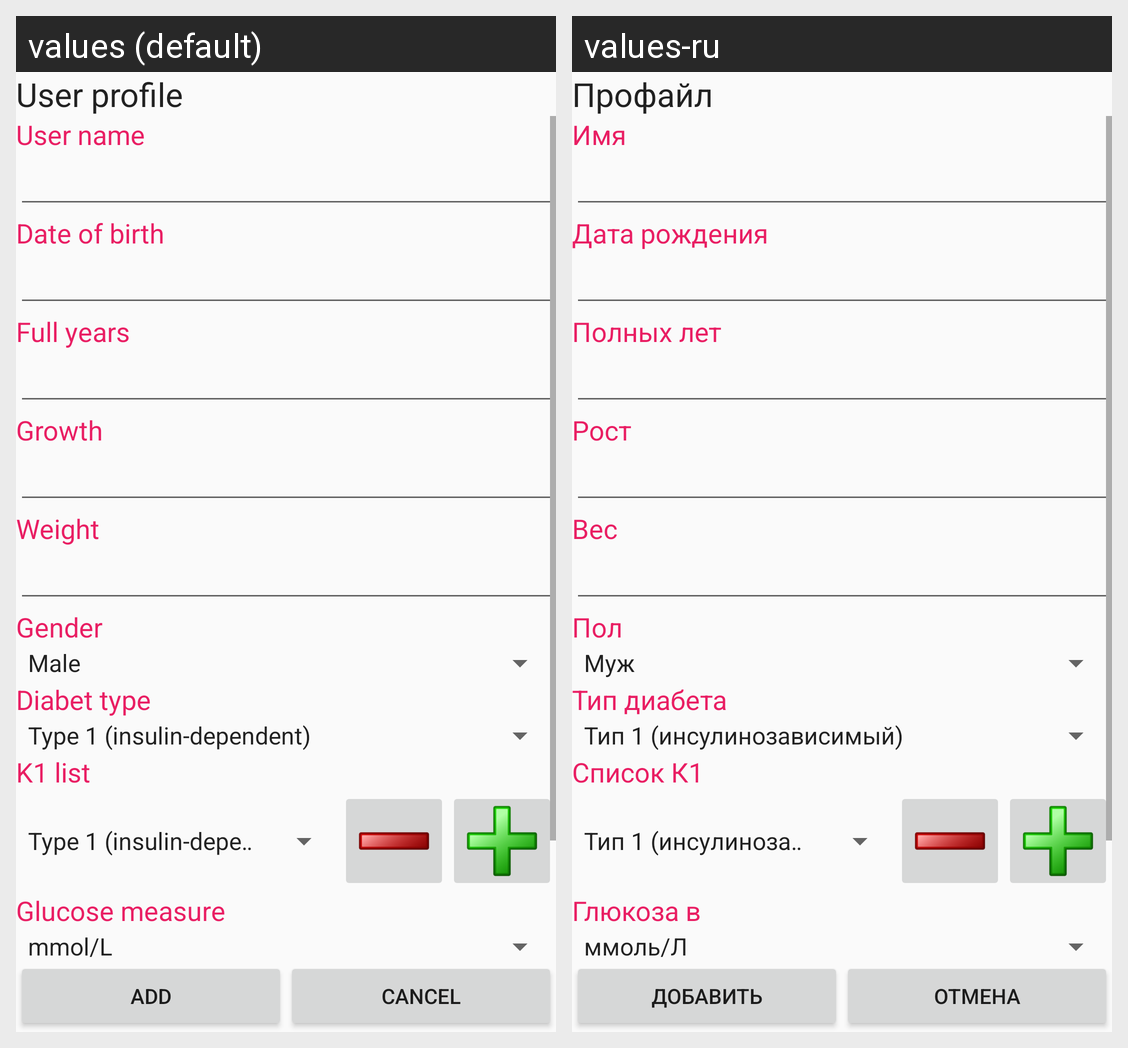

This grid shows one Android layout under two languages. Give, for every string resource on the screen, its name, the default text and each shown locale's text.
Android screen res/layout/activity_user_profile.xml rendered under 2 locales, left to right: values (default), values-ru. Device: Nexus 5 (rendered at 1080×1920; each locale shown at half size, 540×960, under a caption strip naming it); theme AppTheme.Light.
Strings drawn on this screen, with the default value and each locale's value (text and hints the layout hard-codes, and strings that could not be matched under every locale, appear in the picture but are not listed):

user_profile_label
  values: User profile
  values-ru: Профайл

user_profile_name
  values: User name
  values-ru: Имя

user_profile_date_of_birth
  values: Date of birth
  values-ru: Дата рождения

user_profile_age
  values: Full years
  values-ru: Полных лет

user_profile_growth
  values: Growth
  values-ru: Рост

user_profile_weight
  values: Weight
  values-ru: Вес

user_profile_sex
  values: Gender
  values-ru: Пол

user_profile_diab_type
  values: Diabet type
  values-ru: Тип диабета

user_profile_K1_list
  values: K1 list
  values-ru: Список К1

user_profile_glucose_measure
  values: Glucose measure
  values-ru: Глюкоза в

label_mode_add
  values: Add
  values-ru: Добавить

label_mode_cancel
  values: Cancel
  values-ru: Отмена
